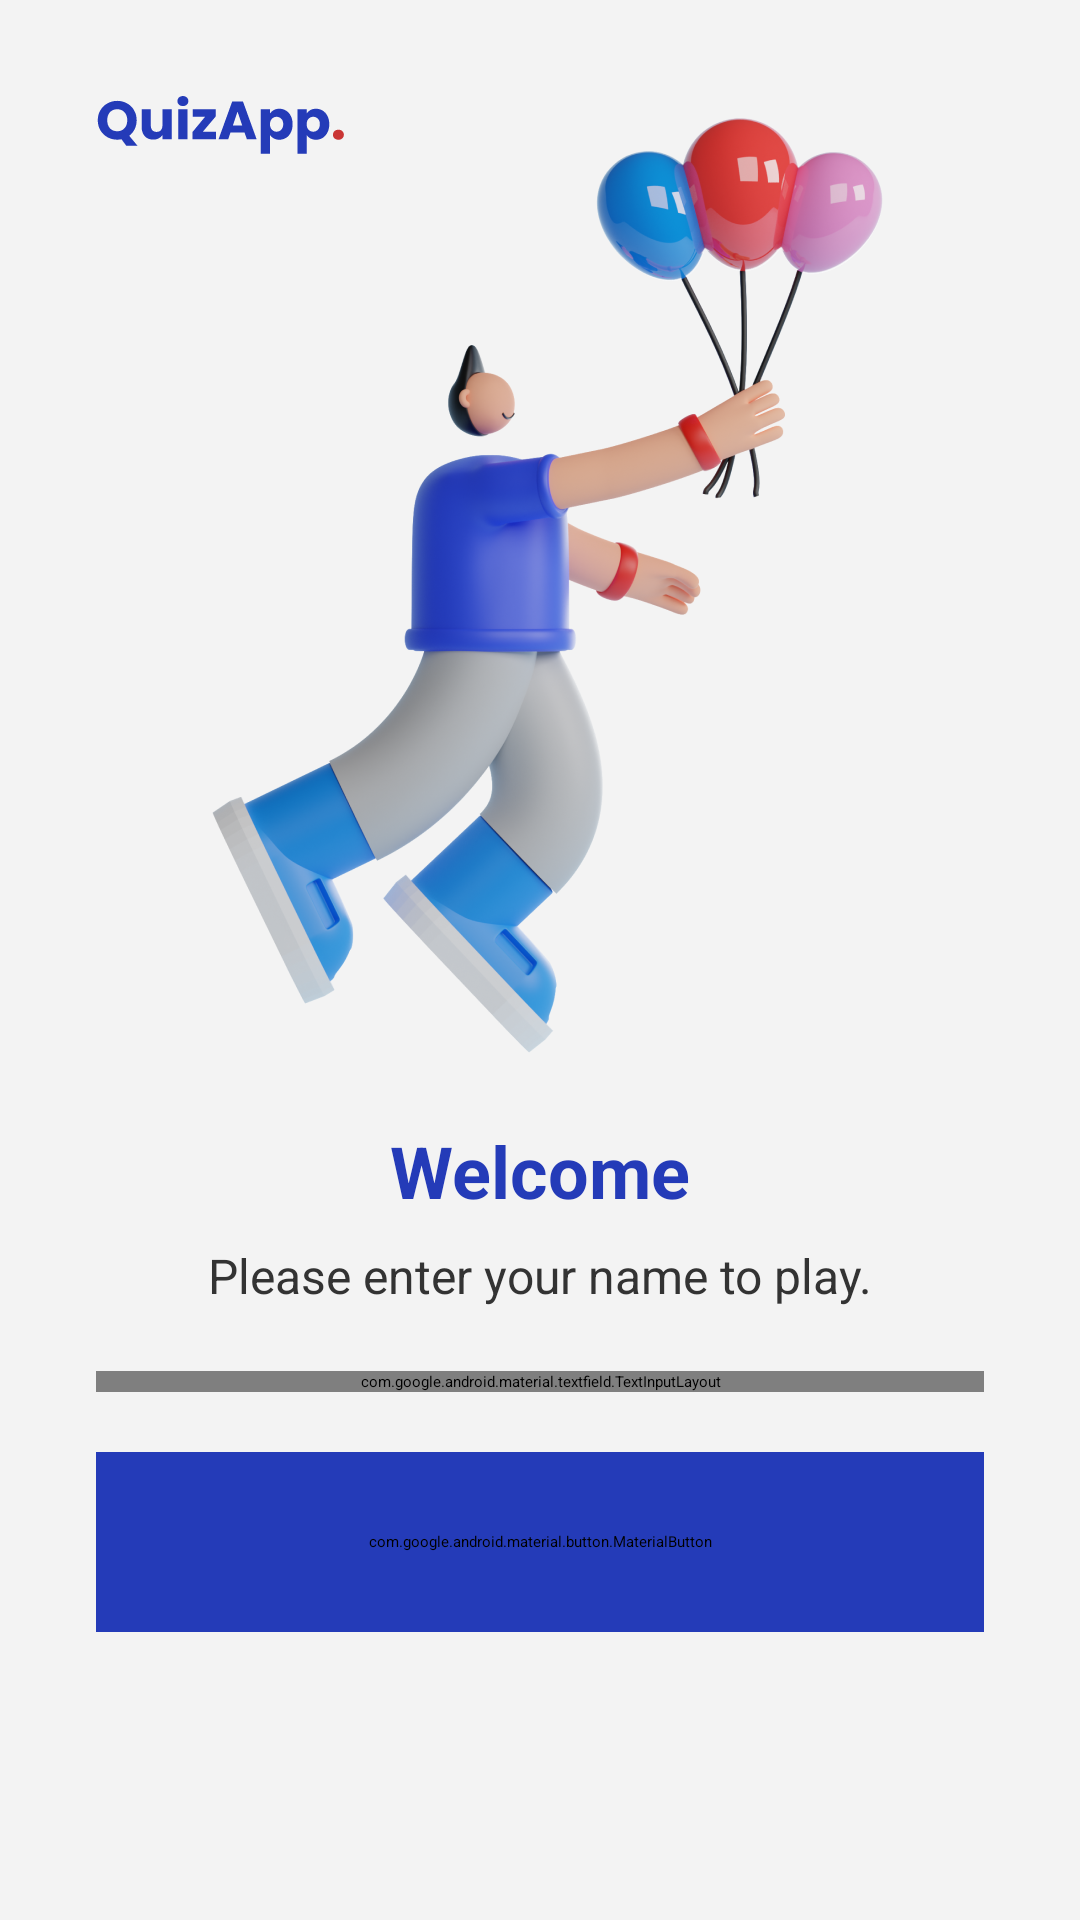

Reconstruct the res/layout file that produces this screen, plus the resources it refers to.
<!-- AndroidManifest.xml: application theme Theme.QuizApp -->
<!-- res/layout/fragment_welcome.xml -->
<?xml version="1.0" encoding="utf-8"?>
<androidx.constraintlayout.widget.ConstraintLayout xmlns:android="http://schemas.android.com/apk/res/android"
    xmlns:tools="http://schemas.android.com/tools"
    android:layout_width="match_parent"
    android:layout_height="match_parent"
    xmlns:app="http://schemas.android.com/apk/res-auto"
    android:background="@color/color_secondary"
    android:fitsSystemWindows="true"
    tools:context=".fragments.WelcomeFragment">

    <androidx.appcompat.widget.AppCompatImageView
        android:id="@+id/ivLogo"
        android:layout_width="wrap_content"
        android:layout_height="wrap_content"
        android:src="@drawable/ic_logo"
        app:layout_constraintTop_toTopOf="parent"
        app:layout_constraintStart_toStartOf="parent"
        android:layout_marginHorizontal="32dp"
        android:layout_marginVertical="32dp" />

    <androidx.appcompat.widget.AppCompatImageView
        android:id="@+id/ivMain"
        android:layout_width="wrap_content"
        android:layout_height="wrap_content"
        android:src="@drawable/main_img_"
        app:layout_constraintTop_toTopOf="@id/ivLogo"
        app:layout_constraintStart_toStartOf="parent"
        app:layout_constraintEnd_toEndOf="parent"/>

    <androidx.appcompat.widget.AppCompatTextView
        android:id="@+id/tvWelcome"
        android:layout_width="wrap_content"
        android:layout_height="wrap_content"
        android:layout_marginTop="13dp"
        android:text="@string/welcome"
        android:textColor="@color/color_primary"
        android:textSize="24sp"
        android:textStyle="bold"
        app:layout_constraintEnd_toEndOf="parent"
        app:layout_constraintStart_toStartOf="parent"
        app:layout_constraintTop_toBottomOf="@id/ivMain" />

    <androidx.appcompat.widget.AppCompatTextView
        android:id="@+id/tvEnterName"
        android:layout_width="wrap_content"
        android:layout_height="wrap_content"
        android:layout_marginTop="8dp"
        android:text="@string/enter_name"
        android:textColor="@color/color_text"
        android:textSize="16sp"
        app:layout_constraintTop_toBottomOf="@id/tvWelcome"
        app:layout_constraintStart_toStartOf="parent"
        app:layout_constraintEnd_toEndOf="parent" />
    
    <com.google.android.material.textfield.TextInputLayout
        android:id="@+id/txtFieldName"
        android:layout_width="0dp"
        android:layout_height="wrap_content"
        android:layout_marginHorizontal="32dp"
        android:layout_marginTop="21dp"
        android:hint="@string/name"
        android:textColorHint="@color/color_input_text"
        android:textColor="@color/color_input_text"
        app:boxStrokeWidth="0dp"
        app:boxStrokeWidthFocused="0dp"
        app:layout_constraintTop_toBottomOf="@id/tvEnterName"
        app:layout_constraintStart_toStartOf="parent"
        app:layout_constraintEnd_toEndOf="parent" >

        <com.google.android.material.textfield.TextInputEditText
            android:id="@+id/txtFieldInputName"
            android:layout_width="match_parent"
            android:layout_height="wrap_content"
            android:background="@drawable/bg_input"
            android:singleLine="true" />

    </com.google.android.material.textfield.TextInputLayout>

    <com.google.android.material.button.MaterialButton
        android:id="@+id/button"
        android:layout_width="0dp"
        android:layout_height="60dp"
        android:layout_marginHorizontal="32dp"
        android:layout_marginTop="20dp"
        android:backgroundTint="@color/color_primary"
        android:text="@string/lets_start"
        android:textSize="16sp"
        android:textAllCaps="false"
        app:cornerRadius="8dp"
        app:layout_constraintEnd_toEndOf="parent"
        app:layout_constraintStart_toStartOf="parent"
        app:layout_constraintTop_toBottomOf="@id/txtFieldName" />

</androidx.constraintlayout.widget.ConstraintLayout>
<!-- resources referenced by this layout -->
<resources>
  <color name="color_input_text">#7A7A7A</color>
  <color name="color_primary">#243BB8</color>
  <color name="color_secondary">#F3F3F3</color>
  <color name="color_text">#333333</color>
  <!-- drawable bg_input (drawable) -->
  <?xml version="1.0" encoding="utf-8"?>
  <shape xmlns:android="http://schemas.android.com/apk/res/android">
  
      <corners android:radius="16dp" />
      <solid android:color="@color/white" />
  
  </shape>
  <!-- drawable ic_logo: vector/xml drawable (drawable, 4565 chars, omitted) -->
  <!-- drawable main_img_: png bitmap (drawable-hdpi, 78249 bytes) -->
  <string name="enter_name">Please enter your name to play.</string>
  <string name="lets_start">Let\'s Start</string>
  <string name="name">Name</string>
  <string name="welcome">Welcome</string>
  <color name="white">#FFFFFFFF</color>
</resources>
